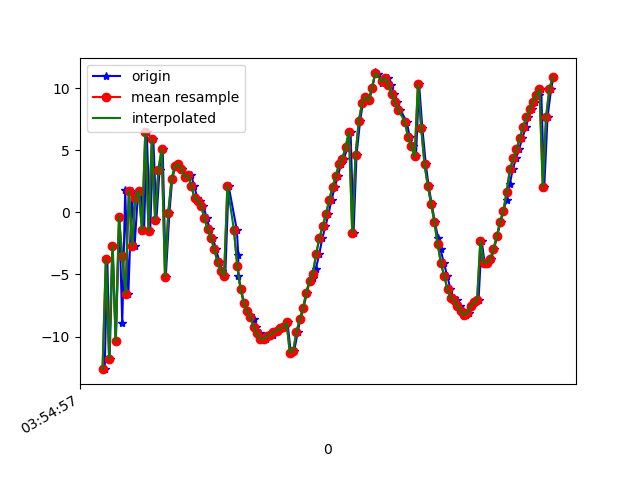

Source data for this figure (header and first rows):
1618545297853, 1240973961715899, -12.626055, -7.518446, -0.57402325
1618545297869, 1240973980946669, -3.759, -4.72, 7.945
1618545297883, 1240974000177439, -11.81, -5.308, -2.117
1618545297902, 1240974019408209, -2.676, -2.589, 7.019
1618545297921, 1240974038638979, -10.37, -3.49, -1.408
1618545297942, 1240974057869749, -0.3676, -0.9614, 4.908
1618545297960, 1240974077100519, -8.946, -2.358, 0.6204
1618545297978, 1240974096331289, 1.846, -0.07139, 1.567
1618545297997, 1240974115562059, -6.59, -1.233, 4.431
1618545298019, 1240974134792829, 1.713, 0.4642, -2.965
1618545298035, 1240974154023599, -2.7, -0.3104, 9.132
1618545298054, 1240974173254369, 1.173, 0.04116, -6.59
1618545298073, 1240974192485139, 1.728, 0.4905, 11.15
1618545298093, 1240974211715909, -1.438, -0.5079, -5.788
1618545298109, 1240974230946679, 6.454, 1.038, 7.671
1618545298130, 1240974250177449, -1.518, -0.8771, 0.4398
1618545298149, 1240974269408219, 5.949, 0.2203, 0.5512
1618545298168, 1240974288638989, -0.5941, -1.455, 9.019
1618545298187, 1240974307869759, 3.43, -1.265, -5.832
1618545298206, 1240974327100529, 5.104, -1.177, 10.86
1618545298225, 1240974346331299, -5.164, -2.209, 5.4
1618545298247, 1240974365562069, -0.03897, -3.225, 6.299
1618545298264, 1240974384792839, 2.673, -4.369, 6.23
1618545298283, 1240974404023609, 3.722, -5.709, 5.098
1618545298302, 1240974423254379, 3.917, -7.301, 4.125
1618545298321, 1240974442485149, 3.492, -9.295, 3.861
1618545298340, 1240974461715919, 2.853, -10.78, 4.361
1618545298359, 1240974480946689, 2.88, -11.79, 4.663
1618545298379, 1240974500177459, 3.009, -13.21, 5.274
1618545298398, 1240974519408229, 2.153, -15.21, 6.723
1618545298417, 1240974538638999, 1.14, -16.48, 7.857
1618545298436, 1240974557869769, 0.9578, -17.5, 7.664
1618545298454, 1240974577100539, 0.5314, -17.56, 7.319
1618545298474, 1240974596331309, -0.4533, -17.58, 6.756
1618545298493, 1240974615562079, -1.37, -17.68, 6.321
1618545298511, 1240974634792849, -2.033, -18.15, 5.621
1618545298531, 1240974654023619, -2.974, -18.74, 5.667
1618545298552, 1240974673254389, -4.006, -19.02, 5.666
1618545298568, 1240974692485159, -4.691, -19.07, 5.765
1618545298587, 1240974711715929, -5.113, -18.92, 6.107
1618545298607, 1240974730946699, 2.154, -17.64, 5.684
1618545298658, 1240974750177469, -1.447, -18.1, 6.247
1618545298666, 1240974769408239, -3.434, -17.12, 6.204
1618545298667, 1240974788639009, -5.135, -15.88, 5.734
1618545298683, 1240974807869779, -6.186, -15.05, 5.486
1618545298702, 1240974827100549, -7.284, -14.37, 5.654
1618545298722, 1240974846331319, -7.932, -13.23, 5.789
1618545298740, 1240974865562089, -8.225, -12.24, 5.735
1618545298759, 1240974884792859, -8.592, -11.4, 5.388
1618545298776, 1240974904023629, -9.222, -10.48, 5.105
1618545298796, 1240974923254399, -9.751, -9.572, 4.844
1618545298818, 1240974942485169, -10.18, -9.221, 4.567
1618545298835, 1240974961715939, -10.21, -8.531, 3.893
1618545298854, 1240974980946709, -9.966, -8.009, 3.722
1618545298876, 1240975000177479, -9.875, -7.601, 3.679
1618545298892, 1240975019408249, -9.639, -7.029, 3.128
1618545298910, 1240975038639019, -9.514, -6.222, 2.451
1618545298930, 1240975057869789, -9.34, -5.922, 1.796
1618545298949, 1240975077100559, -9.241, -5.72, 1.506
1618545298966, 1240975096331329, -8.859, -5.3, 0.7745
1618545298986, 1240975115562099, -11.28, -15.29, -1.014
... 83 more rows
